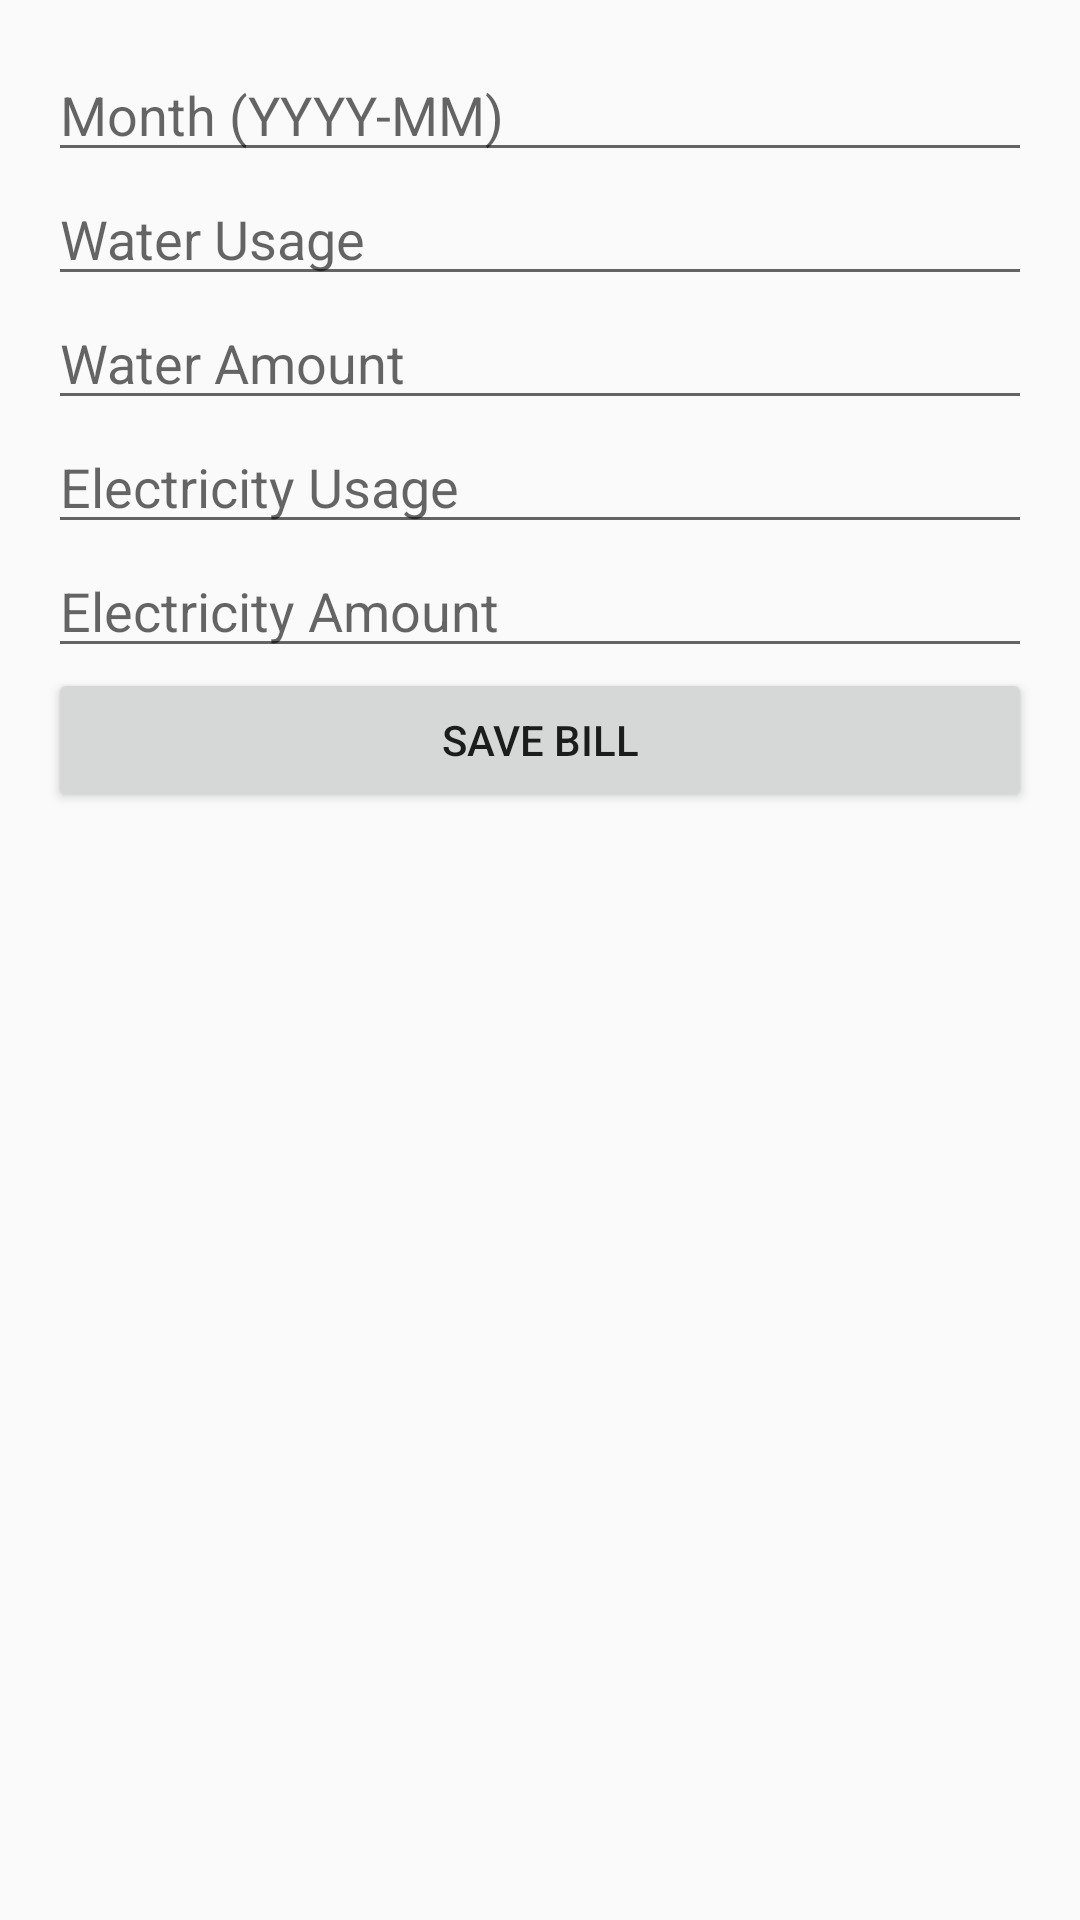

Produce the Android XML layout that renders to this screen, including the resource entries it uses.
<!-- AndroidManifest.xml: application theme Theme.AppCompat.Light.DarkActionBar -->
<!-- res/layout/activity_add_bill.xml -->
<?xml version="1.0" encoding="utf-8"?>
<ScrollView xmlns:android="http://schemas.android.com/apk/res/android"
    android:layout_width="match_parent"
    android:layout_height="match_parent">

    <LinearLayout
        android:orientation="vertical"
        android:padding="16dp"
        android:layout_width="match_parent"
        android:layout_height="wrap_content">

        <EditText
            android:id="@+id/edit_month"
            android:hint="@string/month_hint"
            android:layout_width="match_parent"
            android:layout_height="wrap_content" />

        <EditText
            android:id="@+id/edit_water_usage"
            android:hint="@string/water_usage"
            android:inputType="numberDecimal"
            android:layout_width="match_parent"
            android:layout_height="wrap_content" />

        <EditText
            android:id="@+id/edit_water_amount"
            android:hint="@string/water_amount"
            android:inputType="numberDecimal"
            android:layout_width="match_parent"
            android:layout_height="wrap_content" />

        <EditText
            android:id="@+id/edit_electricity_usage"
            android:hint="@string/electricity_usage"
            android:inputType="numberDecimal"
            android:layout_width="match_parent"
            android:layout_height="wrap_content" />

        <EditText
            android:id="@+id/edit_electricity_amount"
            android:hint="@string/electricity_amount"
            android:inputType="numberDecimal"
            android:layout_width="match_parent"
            android:layout_height="wrap_content" />

        <Button
            android:id="@+id/button_save_bill"
            android:text="@string/save_bill"
            android:layout_width="match_parent"
            android:layout_height="wrap_content" />
    </LinearLayout>
</ScrollView>
<!-- resources referenced by this layout -->
<resources>
  <string name="electricity_amount">Electricity Amount</string>
  <string name="electricity_usage">Electricity Usage</string>
  <string name="month_hint">Month (YYYY-MM)</string>
  <string name="save_bill">Save Bill</string>
  <string name="water_amount">Water Amount</string>
  <string name="water_usage">Water Usage</string>
</resources>
